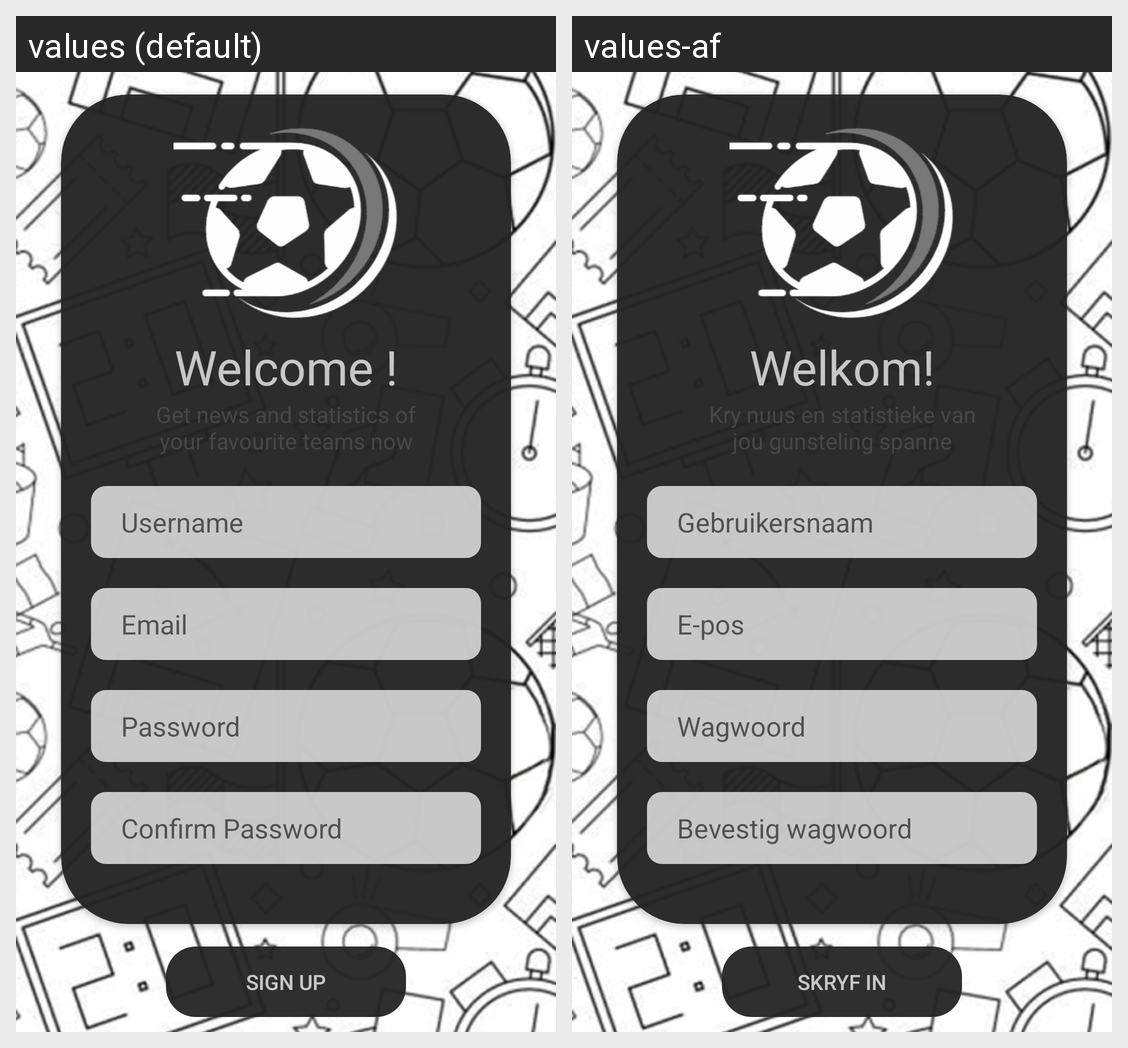

Strings drawn on this Android screen and how each of the app's shown locales translates them:
Android screen res/layout/activity_register.xml rendered under 2 locales, left to right: values (default), values-af. Device: Nexus 5 (rendered at 1080×1920; each locale shown at half size, 540×960, under a caption strip naming it); theme Theme.FootyXApp.
Strings drawn on this screen, with the default value and each locale's value (text and hints the layout hard-codes, and strings that could not be matched under every locale, appear in the picture but are not listed):

register_welcome
  values: Welcome !
  values-af: Welkom!

login_info
  values: Get news and statistics of your favourite teams now
  values-af: Kry nuus en statistieke van jou gunsteling spanne

hint_username
  values: Username
  values-af: Gebruikersnaam

hint_email
  values: Email
  values-af: E-pos

hint_password
  values: Password
  values-af: Wagwoord

hint_confirm_password
  values: Confirm Password
  values-af: Bevestig wagwoord

register_sign_up_bttn
  values: Sign Up
  values-af: Skryf in
